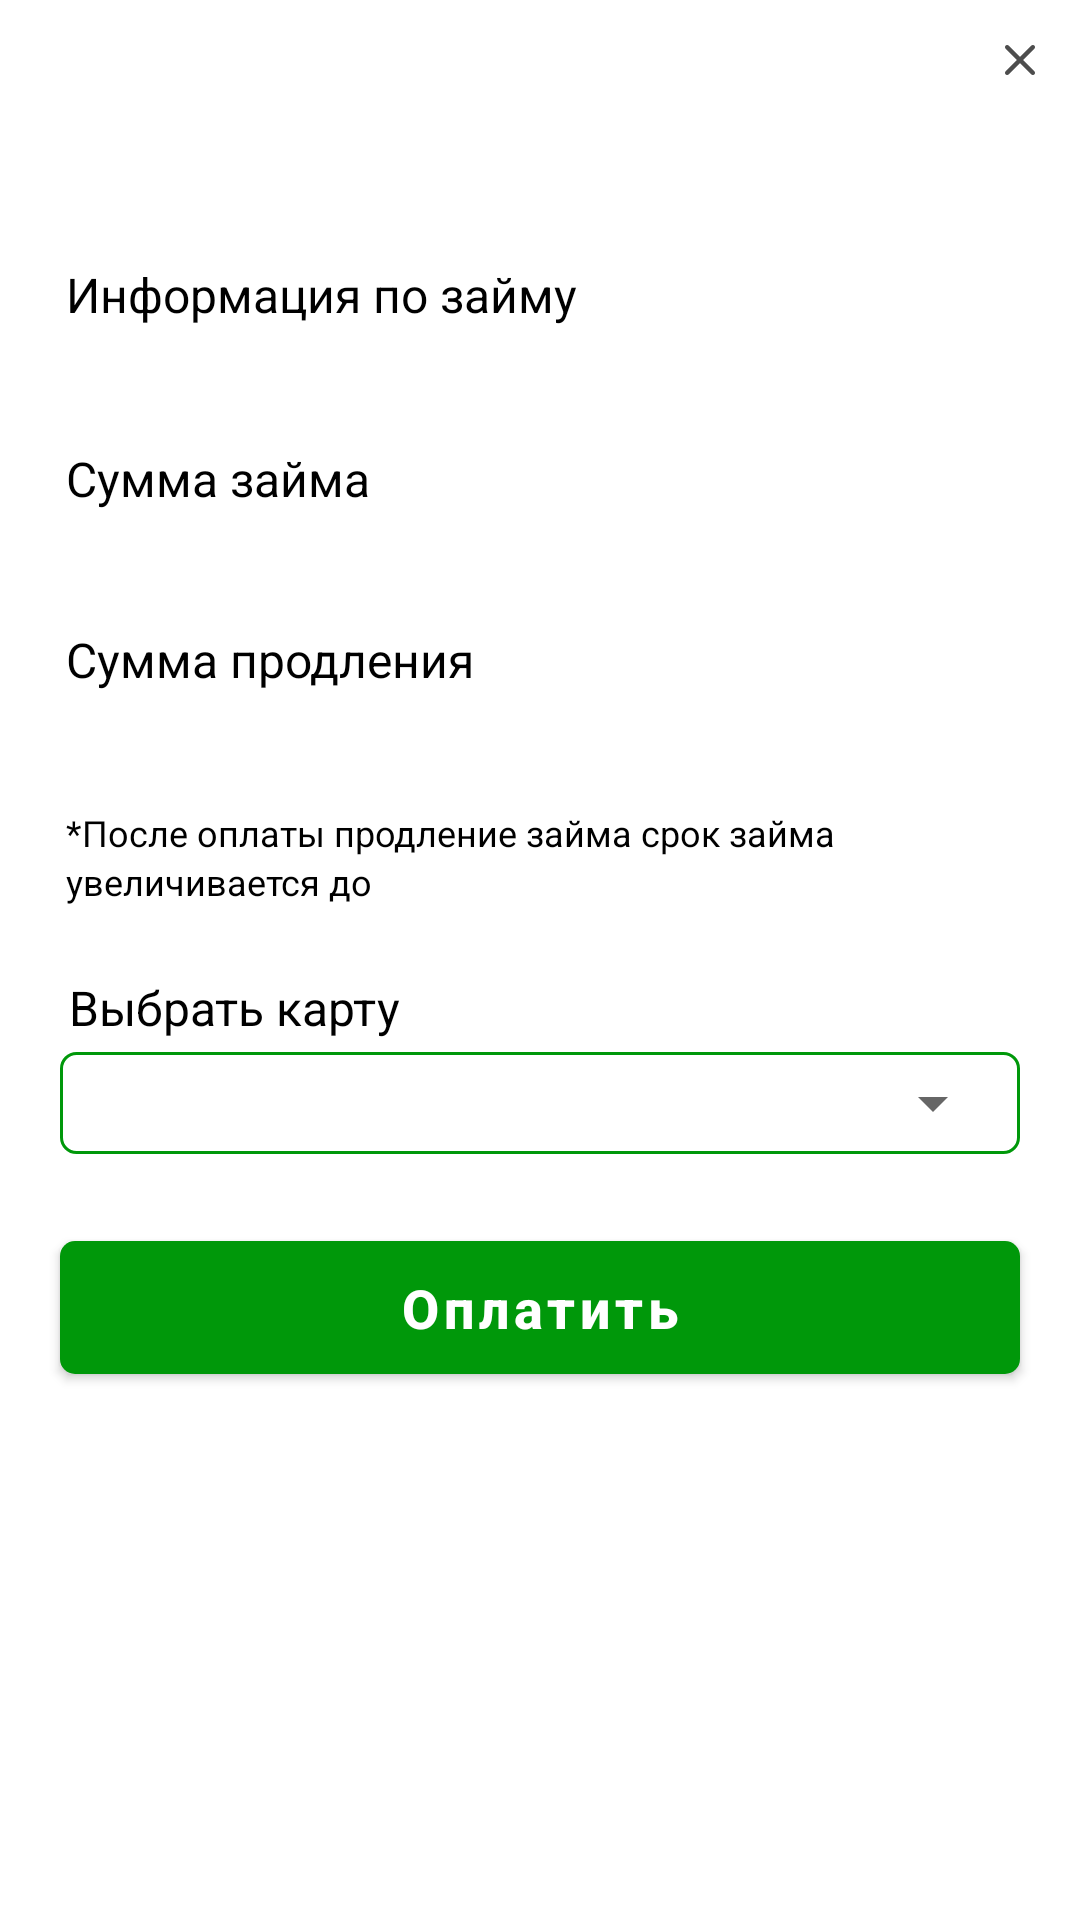

Produce the Android XML layout that renders to this screen, including the resource entries it uses.
<!-- AndroidManifest.xml: application theme Theme.Lombart -->
<!-- res/layout/alert_dialog_pay.xml -->
<?xml version="1.0" encoding="utf-8"?>
<RelativeLayout xmlns:android="http://schemas.android.com/apk/res/android"
    xmlns:tools="http://schemas.android.com/tools"
    android:layout_width="match_parent"
    android:layout_height="wrap_content"
    xmlns:app="http://schemas.android.com/apk/res-auto"
    android:background="@drawable/shape_item_loans"
    android:orientation="vertical">

    <ImageView
        android:id="@+id/iv_close"
        android:layout_width="wrap_content"
        android:layout_height="wrap_content"
        android:layout_alignParentEnd="true"
        android:layout_marginEnd="@dimen/dimens_5dp"
        android:layout_marginTop="@dimen/dimens_5dp"
        android:padding="@dimen/dimens_10dp"
        android:src="@drawable/ic_close"
        tools:ignore="ContentDescription" />

    <ScrollView
        android:layout_width="match_parent"
        android:layout_below="@+id/iv_close"
        android:layout_height="wrap_content"
        tools:ignore="UselessParent">

        <LinearLayout
            android:layout_width="match_parent"
            android:layout_height="wrap_content"
            android:orientation="vertical">

            <TextView
                android:id="@+id/tv_id"
                android:layout_width="match_parent"
                android:layout_height="wrap_content"
                android:layout_marginEnd="@dimen/dimens_23dp"
                android:layout_marginStart="@dimen/dimens_23dp"
                android:layout_marginTop="@dimen/dimens_5dp"
                android:textColor="@color/black"
                android:textSize="22sp"
                android:textStyle="bold" />

            <TextView
                android:layout_width="wrap_content"
                android:layout_height="wrap_content"
                android:layout_marginStart="@dimen/dimens_22dp"
                android:layout_marginTop="@dimen/dimens_18dp"
                android:layout_marginEnd="@dimen/dimens_22dp"
                android:text="@string/loan_information"
                android:textColor="@color/black"
                android:textSize="16sp" />

            <TextView
                android:id="@+id/tv_loans"
                android:layout_width="wrap_content"
                android:layout_height="wrap_content"
                android:layout_marginStart="@dimen/dimens_22dp"
                android:layout_marginTop="@dimen/dimens_3dp"
                android:layout_marginEnd="@dimen/dimens_20dp"
                android:textColor="@color/black"
                android:textSize="16sp"
                android:textStyle="bold" />

            <TextView
                android:layout_width="wrap_content"
                android:layout_height="wrap_content"
                android:layout_marginStart="@dimen/dimens_22dp"
                android:layout_marginTop="@dimen/dimens_15dp"
                android:text="@string/loan_amount"
                android:textColor="@color/black"
                android:textSize="16sp" />

            <TextView
                android:id="@+id/tv_loan_amount"
                android:layout_width="wrap_content"
                android:layout_height="wrap_content"
                android:layout_marginStart="@dimen/dimens_22dp"
                android:layout_marginTop="@dimen/dimens_2dp"
                android:textColor="@color/black"
                android:textSize="16sp"
                android:textStyle="bold" />

            <TextView
                android:layout_width="wrap_content"
                android:layout_height="wrap_content"
                android:layout_marginStart="@dimen/dimens_22dp"
                android:layout_marginTop="@dimen/dimens_15dp"
                android:text="@string/renewal_amount"
                android:textColor="@color/black"
                android:textSize="16sp" />

            <TextView
                android:id="@+id/tv_renewal_amount"
                android:layout_width="wrap_content"
                android:layout_height="wrap_content"
                android:layout_marginStart="@dimen/dimens_22dp"
                android:layout_marginTop="@dimen/dimens_2dp"
                android:textColor="@color/black"
                android:textSize="16sp"
                android:textStyle="bold" />

            <TextView
                android:layout_width="wrap_content"
                android:layout_height="wrap_content"
                android:layout_marginStart="@dimen/dimens_22dp"
                android:layout_marginTop="@dimen/dimens_15dp"
                android:layout_marginEnd="@dimen/dimens_22dp"
                android:text="@string/alert_text1"
                android:textColor="@color/black"
                android:textSize="12sp" />

            <LinearLayout
                android:layout_width="wrap_content"
                android:layout_height="wrap_content"
                android:layout_marginStart="@dimen/dimens_22dp"
                android:orientation="horizontal">

                <TextView
                    android:layout_width="wrap_content"
                    android:layout_height="wrap_content"
                    android:text="@string/alert_text2"
                    android:textColor="@color/black"
                    android:textSize="12sp" />

                <TextView
                    android:id="@+id/tv_date"
                    android:layout_width="wrap_content"
                    android:layout_height="wrap_content"
                    android:layout_marginStart="@dimen/dimens_4dp"
                    android:textColor="@color/black"
                    android:textSize="12sp"
                    android:textStyle="bold" />

            </LinearLayout>

            <TextView
                android:layout_width="wrap_content"
                android:layout_height="wrap_content"
                android:layout_marginStart="@dimen/dimens_23dp"
                android:layout_marginTop="@dimen/dimens_23dp"
                android:text="@string/select_card"
                android:textColor="@color/black"
                android:textSize="16sp" />

            <LinearLayout
                android:layout_width="match_parent"
                android:layout_height="wrap_content"
                android:layout_marginStart="@dimen/dimens_20dp"
                android:layout_marginTop="@dimen/dimens_4dp"
                android:layout_marginEnd="@dimen/dimens_20dp"
                android:background="@drawable/shape_green_line"
                android:orientation="horizontal"
                android:padding="@dimen/dimens_5dp">

                <Spinner
                    android:id="@+id/sp_cards"
                    android:layout_width="match_parent"
                    android:layout_gravity="center_vertical"
                    android:layout_height="wrap_content"/>

            </LinearLayout>

            <com.google.android.material.button.MaterialButton
                android:id="@+id/btn_pay_loan"
                android:layout_width="match_parent"
                android:layout_height="wrap_content"
                android:layout_marginTop="@dimen/dimens_23dp"
                android:layout_marginStart="@dimen/dimens_20dp"
                android:layout_marginEnd="@dimen/dimens_20dp"
                android:paddingVertical="@dimen/dimens_10dp"
                android:text="@string/pay"
                app:cornerRadius="@dimen/dimens_5dp"
                android:textColor="@color/white"
                android:textSize="18sp"
                android:textStyle="bold"
                android:textAllCaps="false"
                android:layout_marginBottom="@dimen/dimens_27dp"/>

        </LinearLayout>

    </ScrollView>

</RelativeLayout>
<!-- resources referenced by this layout -->
<resources>
  <color name="black">#FF000000</color>
  <color name="white">#FFFFFFFF</color>
  <dimen name="dimens_10dp">10dp</dimen>
  <dimen name="dimens_15dp">15dp</dimen>
  <dimen name="dimens_18dp">18dp</dimen>
  <dimen name="dimens_20dp">20dp</dimen>
  <dimen name="dimens_22dp">22dp</dimen>
  <dimen name="dimens_23dp">23dp</dimen>
  <dimen name="dimens_27dp">27dp</dimen>
  <dimen name="dimens_2dp">2dp</dimen>
  <dimen name="dimens_3dp">3dp</dimen>
  <dimen name="dimens_4dp">4dp</dimen>
  <dimen name="dimens_5dp">5dp</dimen>
  <!-- drawable ic_close (drawable) -->
  <vector xmlns:android="http://schemas.android.com/apk/res/android"
      android:width="10dp"
      android:height="10dp"
      android:viewportWidth="10"
      android:viewportHeight="10">
    <path
        android:pathData="M3.9865,5L0.2027,1.2162C-0.0676,0.9459 -0.0676,0.473 0.2027,0.2027C0.473,-0.0676 0.9459,-0.0676 1.2162,0.2027L5,3.9865L8.7838,0.2027C9.0541,-0.0676 9.5271,-0.0676 9.7973,0.2027C10.0676,0.473 10.0676,0.9459 9.7973,1.2162L6.0135,5L9.7973,8.7838C10.0676,9.0541 10.0676,9.527 9.7973,9.7973C9.5271,10.0676 9.0541,10.0676 8.7838,9.7973L5,6.0135L1.2162,9.7973C0.9459,10.0676 0.473,10.0676 0.2027,9.7973C-0.0676,9.527 -0.0676,9.0541 0.2027,8.7838L3.9865,5Z"
        android:fillColor="#4D4D4D"/>
  </vector>
  <!-- drawable shape_green_line (drawable) -->
  <?xml version="1.0" encoding="utf-8"?>
  <shape xmlns:android="http://schemas.android.com/apk/res/android">
  
      <solid android:color="@color/white"/>
      <corners android:radius="5dp"/>
      <stroke android:color="@color/green" android:width="1dp"/>
  
  </shape>
  <string name="alert_text1">*После оплаты продление займа срок займа</string>
  <string name="alert_text2">увеличивается до</string>
  <string name="loan_amount">Сумма займа</string>
  <string name="loan_information">Информация по займу</string>
  <string name="pay">Оплатить</string>
  <string name="renewal_amount">Сумма продления</string>
  <string name="select_card">Выбрать карту</string>
  <style name="Theme.Lombart" parent="Theme.MaterialComponents.Light.NoActionBar">
          
          <item name="colorPrimary">@color/purple_500</item>
          <item name="colorPrimaryVariant">@color/purple_700</item>
          <item name="colorOnPrimary">@color/white</item>
          
          <item name="colorSecondary">@color/teal_200</item>
          <item name="colorSecondaryVariant">@color/teal_700</item>
          <item name="colorOnSecondary">@color/black</item>
          
          <item name="android:statusBarColor" tools:targetApi="l">?attr/colorPrimaryVariant</item>
          
          <item name="android:forceDarkAllowed" tools:ignore="NewApi">false</item>
      </style>
  <color name="green">#00980A</color>
  <color name="purple_500">#00980A</color>
  <color name="purple_700">#00980A</color>
  <color name="teal_200">#00980A</color>
  <color name="teal_700">#00980A</color>
</resources>
